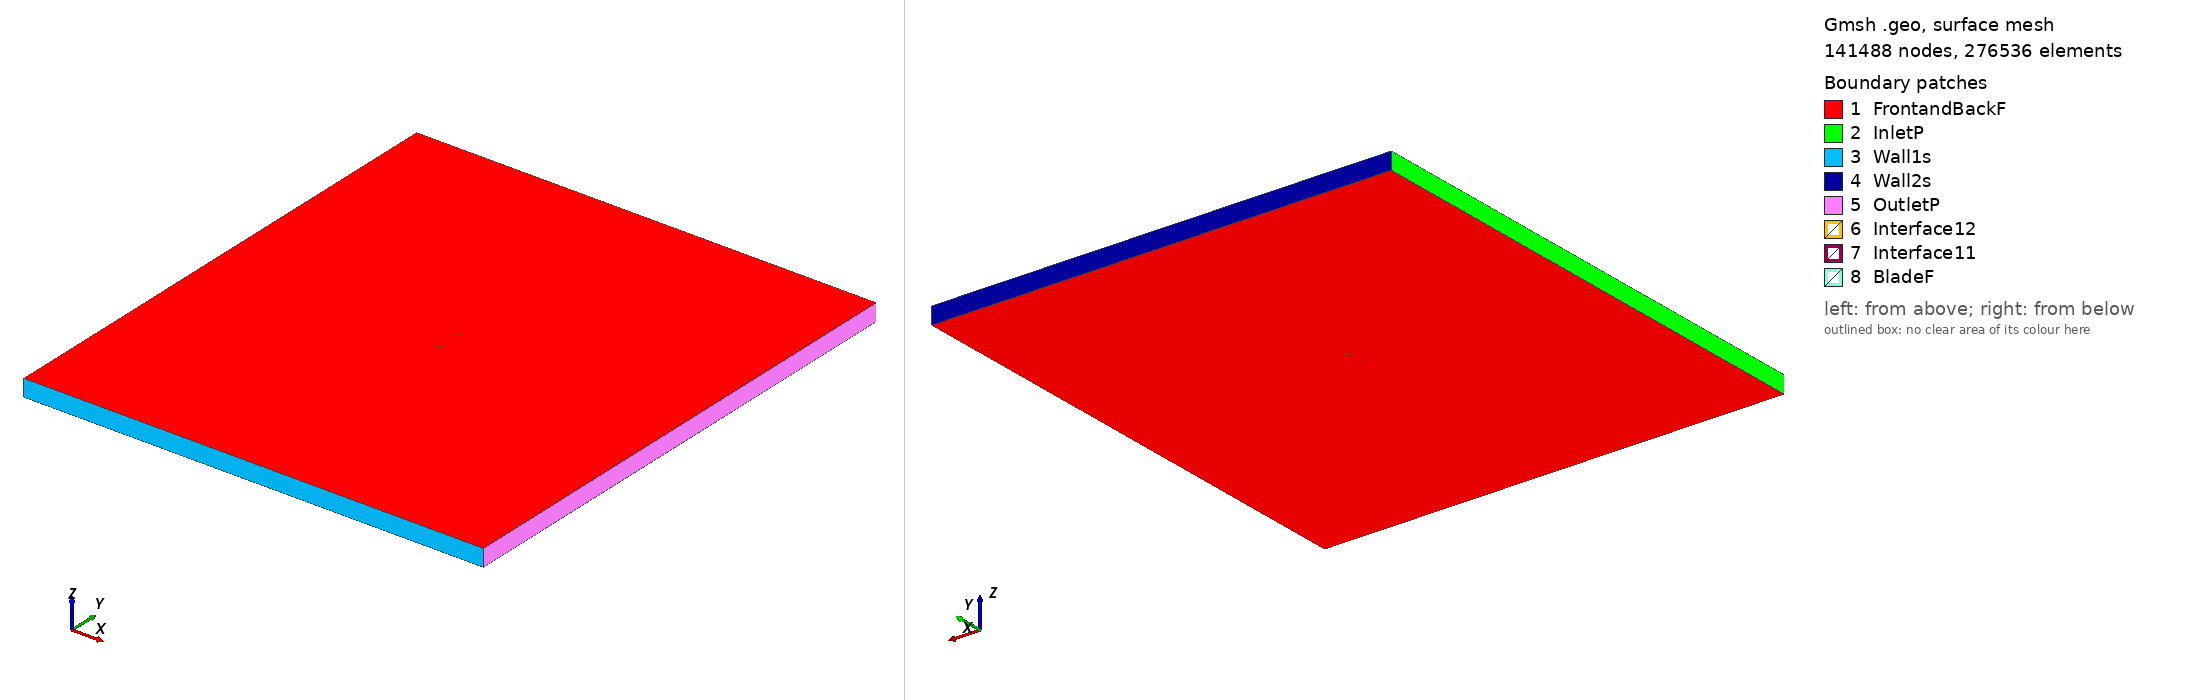

Gmsh geometry script, surface-meshed: 141488 nodes, 276536 surface elements. Boundary patches (legend numbers): 1 FrontandBackF, 2 InletP, 3 Wall1s, 4 Wall2s, 5 OutletP, 6 Interface12, 7 Interface11, 8 BladeF. Left view from above one corner, right view from below the opposite corner. Legend entries are the model's physical surfaces. The drawing asked Gmsh for element sizes between 1% and 20% of the model's largest extent; the script's own settings can give other sizes.

=== fx60160_tsr_3.8424_aoa_0.19148.geo (drawn) ===
SetFactory("OpenCASCADE");

Point(1) = {0.075005, 0.734682, 0, 1.0};
Point(2) = {0.072970, 0.735268, 0, 1.0};
Point(3) = {0.065190, 0.737552, 0, 1.0};
Point(4) = {0.049628, 0.741374, 0, 1.0};
Point(5) = {0.034064, 0.744696, 0, 1.0};
Point(6) = {0.018498, 0.747499, 0, 1.0};
Point(7) = {0.002929, 0.749333, 0, 1.0};
Point(8) = {-0.012644, 0.750000, 0, 1.0};
Point(9) = {-0.028221, 0.749468, 0, 1.0};
Point(10) = {-0.036011, 0.748653, 0, 1.0};
Point(11) = {-0.043803, 0.747371, 0, 1.0};
Point(12) = {-0.051596, 0.745621, 0, 1.0};
Point(13) = {-0.059392, 0.743264, 0, 1.0};
Point(14) = {-0.063291, 0.741766, 0, 1.0};
Point(15) = {-0.067190, 0.740175, 0, 1.0};
Point(16) = {-0.071090, 0.738210, 0, 1.0};
Point(17) = {-0.073042, 0.736815, 0, 1.0};
Point(18) = {-0.074019, 0.735712, 0, 1.0};
Point(19) = {-0.075000, 0.733504, 0, 1.0};
Point(20) = {-0.074032, 0.731788, 0, 1.0};
Point(21) = {-0.073061, 0.731052, 0, 1.0};
Point(22) = {-0.071117, 0.730220, 0, 1.0};
Point(23) = {-0.067226, 0.729304, 0, 1.0};
Point(24) = {-0.063335, 0.728590, 0, 1.0};
Point(25) = {-0.059443, 0.727970, 0, 1.0};
Point(26) = {-0.051658, 0.727087, 0, 1.0};
Point(27) = {-0.043873, 0.726313, 0, 1.0};
Point(28) = {-0.036088, 0.725742, 0, 1.0};
Point(29) = {-0.028301, 0.725560, 0, 1.0};
Point(30) = {-0.012725, 0.725711, 0, 1.0};
Point(31) = {0.002853, 0.726671, 0, 1.0};
Point(32) = {0.018435, 0.728473, 0, 1.0};
Point(33) = {0.034018, 0.730944, 0, 1.0};
Point(34) = {0.049600, 0.732862, 0, 1.0};
Point(35) = {0.065177, 0.733503, 0, 1.0};
Point(36) = {0.072964, 0.733290, 0, 1.0};
Point(37) = {0.075000, 0.733206, 0, 1.0};
Point(38) = {-0.075005, -0.734682, 0, 1.0};
Point(39) = {-0.072970, -0.735268, 0, 1.0};
Point(40) = {-0.065190, -0.737552, 0, 1.0};
Point(41) = {-0.049628, -0.741374, 0, 1.0};
Point(42) = {-0.034064, -0.744696, 0, 1.0};
Point(43) = {-0.018498, -0.747499, 0, 1.0};
Point(44) = {-0.002929, -0.749333, 0, 1.0};
Point(45) = {0.012644, -0.750000, 0, 1.0};
Point(46) = {0.028221, -0.749468, 0, 1.0};
Point(47) = {0.036011, -0.748653, 0, 1.0};
Point(48) = {0.043803, -0.747371, 0, 1.0};
Point(49) = {0.051596, -0.745621, 0, 1.0};
Point(50) = {0.059392, -0.743264, 0, 1.0};
Point(51) = {0.063291, -0.741766, 0, 1.0};
Point(52) = {0.067190, -0.740175, 0, 1.0};
Point(53) = {0.071090, -0.738210, 0, 1.0};
Point(54) = {0.073042, -0.736815, 0, 1.0};
Point(55) = {0.074019, -0.735712, 0, 1.0};
Point(56) = {0.075000, -0.733504, 0, 1.0};
Point(57) = {0.074032, -0.731788, 0, 1.0};
Point(58) = {0.073061, -0.731052, 0, 1.0};
Point(59) = {0.071117, -0.730220, 0, 1.0};
Point(60) = {0.067226, -0.729304, 0, 1.0};
Point(61) = {0.063335, -0.728590, 0, 1.0};
Point(62) = {0.059443, -0.727970, 0, 1.0};
Point(63) = {0.051658, -0.727087, 0, 1.0};
Point(64) = {0.043873, -0.726313, 0, 1.0};
Point(65) = {0.036088, -0.725742, 0, 1.0};
Point(66) = {0.028301, -0.725560, 0, 1.0};
Point(67) = {0.012725, -0.725711, 0, 1.0};
Point(68) = {-0.002853, -0.726671, 0, 1.0};
Point(69) = {-0.018435, -0.728473, 0, 1.0};
Point(70) = {-0.034018, -0.730944, 0, 1.0};
Point(71) = {-0.049600, -0.732862, 0, 1.0};
Point(72) = {-0.065177, -0.733503, 0, 1.0};
Point(73) = {-0.072964, -0.733290, 0, 1.0};
Point(74) = {-0.075000, -0.733206, 0, 1.0};

// Lines: first blade (splines 1-4)
Spline(1) = {1:10};
Spline(2) = {10:28};
Spline(3) = {28:37};
Spline(4) = {37,1};

// Lines: second blade (splines 5-8)
Spline(5) = {38:47};
Spline(6) = {47:65};
Spline(7) = {65:74};
Spline(8) = {74,38};

// Outer domain (points 20001-4 and lines)
Point(75) = {-13.50000000, -15.00000000, 0, 1.0};
Point(76) = {-13.50000000, 15.00000000, 0, 1.0};
Point(77) = {13.50000000, 15.00000000, 0, 1.0};
Point(78) = {13.50000000, -15.00000000, 0, 1.0};
Line(11) = {75, 76};
Line(12) = {76, 77};
Line(13) = {77, 78};
Line(14) = {75, 78};

// Interface (between moving and stationary domain) (circles)
Circle(9) = {0, 0, 0, 0.80000000, 0, 2*Pi};
Circle(10) = {0, 0, 0, 0.80000000, 0, 2*Pi};

// Loops collect Lines/Splines/etc (blade1, blade2, domain, first circle)
Line Loop(1) = {1:4};
Line Loop(2) = {5:8};
Line Loop(3) = {11,12,13,-14};
Line Loop(4) = {9};

// BooleanDifference cuts out the circle/interface from the domain
Plane Surface(1) = {3};
Plane Surface(2) = {4};
BooleanDifference{ Surface{1}; Delete;}{ Surface{2}; Delete;}

// This one cuts out the blades from the inner circle/interface
Line Loop(6) = {10};
Plane Surface(5) = {6};
Plane Surface(6) = {1};
Plane Surface(7) = {2};
BooleanDifference{ Surface{5}; Delete;}{ Surface{6,7}; Delete;}

// extrude to 3rd dimension
Extrude {0, 0, 1} {Surface{1}; Surface{5}; Layers{1}; Recombine;}

// Physical Surfaces are the named boundaries (patches)
Physical Surface("Interface11") = {12};
Physical Surface("Interface12") = {10};

// sides of domain
Physical Surface("InletP") = {6};
Physical Surface("OutletP") = {9};

// top and bottom of domain
Physical Surface("Wall1s") = {7};
Physical Surface("Wall2s") = {8};

// Check FrontandBackF by ensuring there is nothing in the 3rd dimension
Physical Surface("FrontandBackF") = {1,11,5,21};
Physical Surface("BladeF") = {13:20};
Physical Volume("Turbine") = {2};
Physical Volume("Farfield") = {1};

// settings for airfoil boundary layer
Field[1] = BoundaryLayer;
Field[1].EdgesList = {1:8};
Field[1].hwall_n = 1e-3;
Field[1].thickness = 1.5e-2;
Field[1].ratio = 1.05;
Field[1].Quads = 1;
BoundaryLayer Field = 1;

// control points for mesh (blade and interface)
// floor((arc length / 1.5mm)/ 6) -> Transfinite Line
Transfinite Line {1,2,3,5,6,7} = 34 Using Progression 1;
Transfinite Line {4,8} = 2 Using Progression 1;
Transfinite Line {9, 15} = 800 Using Progression 1;

// For more information on gmsh syntax, visit http://gmsh.info/doc/texinfo/gmsh.html
